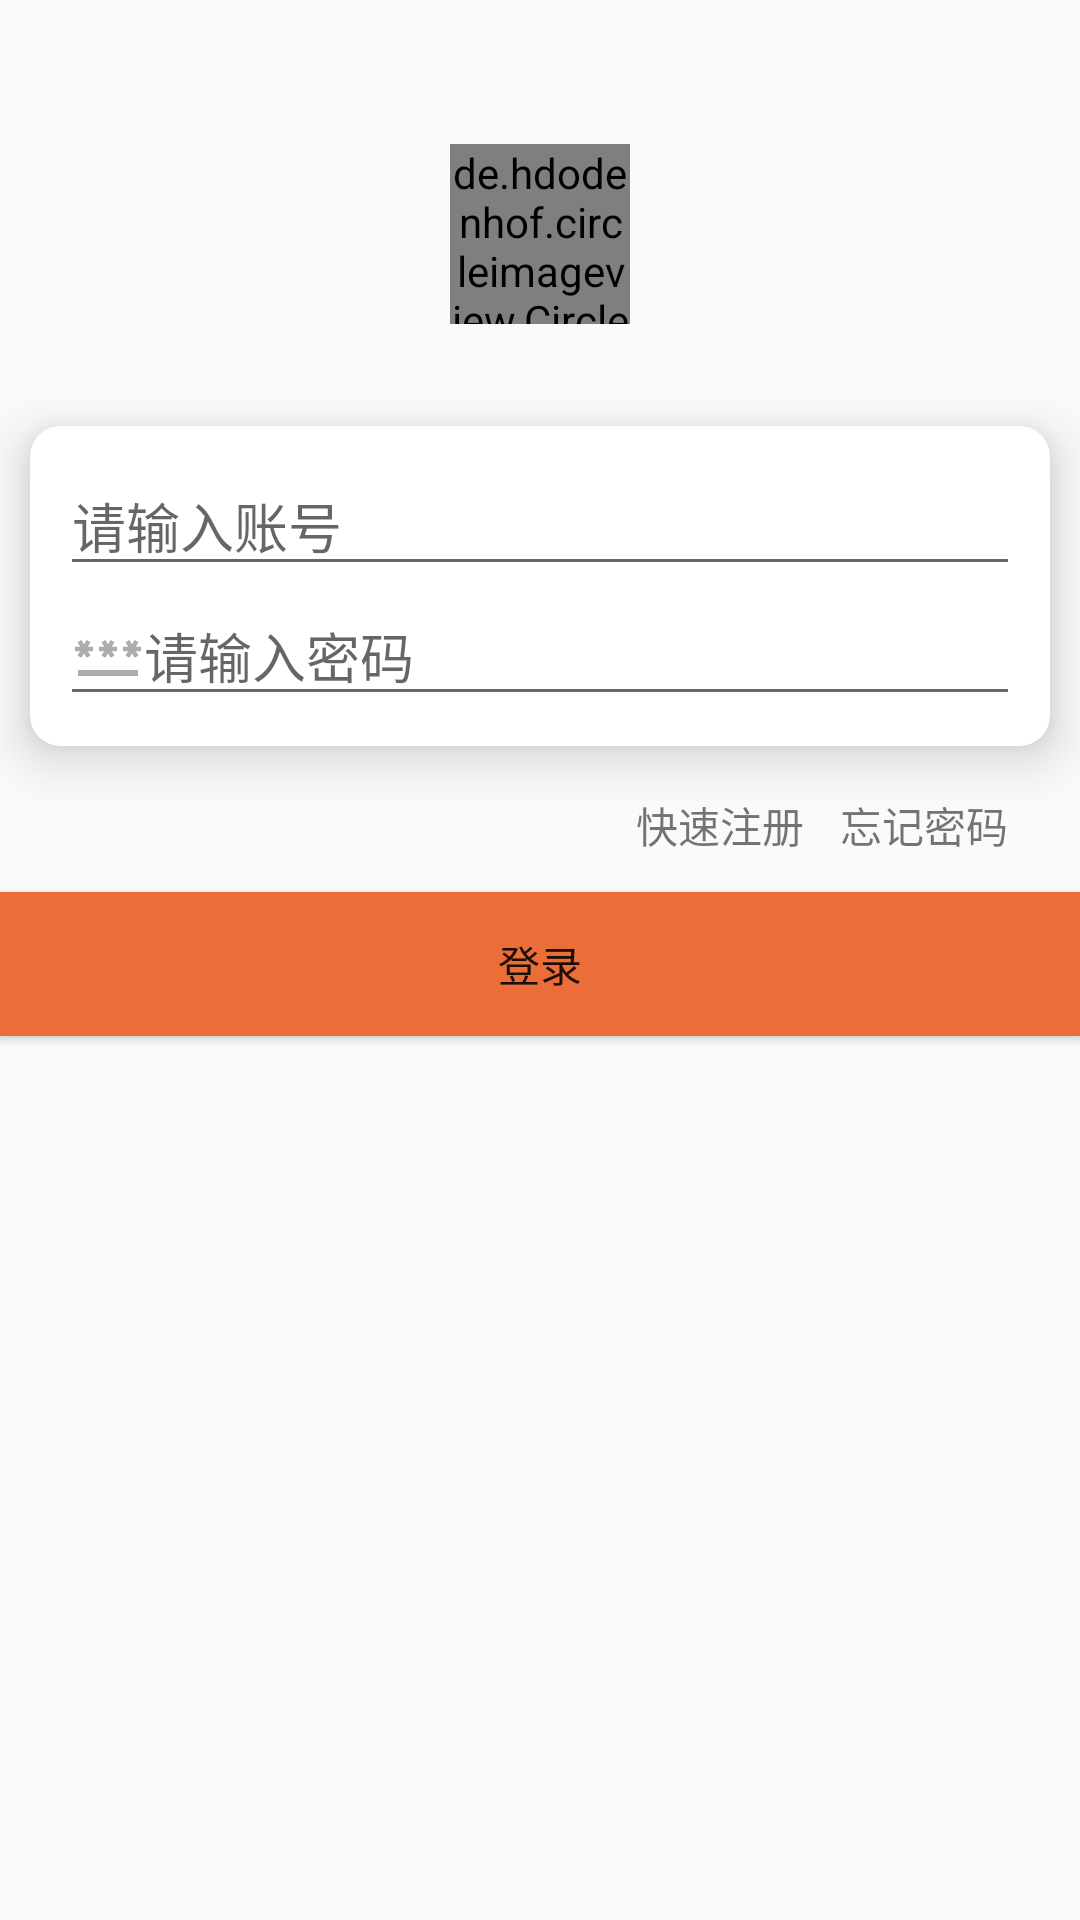

This screen was rendered from an Android layout file. Write that file and the resources it references.
<!-- AndroidManifest.xml: application theme Theme.Cby2112114536 -->
<!-- res/layout/fragment_login.xml -->
<?xml version="1.0" encoding="utf-8"?>
<LinearLayout xmlns:android="http://schemas.android.com/apk/res/android"
    xmlns:app="http://schemas.android.com/apk/res-auto"
    xmlns:tools="http://schemas.android.com/tools"
    android:layout_width="match_parent"
    android:layout_height="match_parent"
    android:gravity="center_horizontal"
    android:orientation="vertical"
    tools:context=".ui.person.user.LoginFragment">

    <de.hdodenhof.circleimageview.CircleImageView
        android:id="@+id/person_image"
        android:layout_width="60dp"
        android:layout_height="60dp"
        android:layout_marginTop="48dp"
        android:layout_marginBottom="24dp"
        android:src="@drawable/avatar"
        app:civ_border_color="@color/gray_light"
        app:civ_border_width="3dp" />

    <androidx.cardview.widget.CardView

        android:layout_width="match_parent"
        android:layout_height="wrap_content"
        app:cardCornerRadius="10dp"
        app:cardElevation="10dp"
        android:layout_margin="10dp">

        <LinearLayout
            android:layout_width="match_parent"
            android:layout_height="wrap_content"
            android:orientation="vertical"
            android:padding="10dp">

            <EditText
                android:id="@+id/edit_name"
                android:layout_width="match_parent"
                android:layout_height="wrap_content"
                android:ems="10"
                android:hint="@string/login_name_hint"
                android:inputType="textPersonName"
                android:drawableStart="@drawable/ic_baseline_person_outline_24"/>

            <EditText
                android:id="@+id/edit_pwd"
                android:layout_width="match_parent"
                android:layout_height="wrap_content"
                android:ems="10"
                android:hint="@string/login_pwd_hint"
                android:inputType="textPassword"
                android:drawableStart="@drawable/ic_baseline_password_24"/>

        </LinearLayout>

    </androidx.cardview.widget.CardView>

    <LinearLayout
        android:layout_width="match_parent"
        android:layout_height="wrap_content"
        android:layout_marginStart="24dp"
        android:layout_marginTop="6dp"
        android:layout_marginEnd="24dp"
        android:layout_marginBottom="6dp"
        android:gravity="end"
        android:orientation="horizontal">

        <TextView
            android:id="@+id/register"
            android:layout_width="wrap_content"
            android:layout_height="wrap_content"
            android:text="@string/register_text" />

        <TextView
            android:id="@+id/forgotPwd"
            android:layout_width="wrap_content"
            android:layout_height="wrap_content"
            android:layout_marginStart="12dp"
            android:text="@string/find_pwd_text" />
    </LinearLayout>

    <Button
        android:id="@+id/login_button"
        android:layout_width="match_parent"
        android:layout_height="wrap_content"
        android:background="@color/orange_pri"
        android:layout_marginTop="6dp"
        android:text="@string/login_button_text" />
</LinearLayout>
<!-- resources referenced by this layout -->
<resources>
  <color name="gray_light">#adadad</color>
  <color name="orange_pri">#eb6d38</color>
  <!-- drawable avatar: png bitmap (drawable-hdpi, 48277 bytes) -->
  <!-- drawable ic_baseline_password_24 (drawable) -->
  <vector android:height="24dp" android:tint="@color/gray_light"
      android:viewportHeight="24" android:viewportWidth="24"
      android:width="24dp" xmlns:android="http://schemas.android.com/apk/res/android">
      <path android:fillColor="@color/gray_light" android:pathData="M2,17h20v2H2V17zM3.15,12.95L4,11.47l0.85,1.48l1.3,-0.75L5.3,10.72H7v-1.5H5.3l0.85,-1.47L4.85,7L4,8.47L3.15,7l-1.3,0.75L2.7,9.22H1v1.5h1.7L1.85,12.2L3.15,12.95zM9.85,12.2l1.3,0.75L12,11.47l0.85,1.48l1.3,-0.75l-0.85,-1.48H15v-1.5h-1.7l0.85,-1.47L12.85,7L12,8.47L11.15,7l-1.3,0.75l0.85,1.47H9v1.5h1.7L9.85,12.2zM23,9.22h-1.7l0.85,-1.47L20.85,7L20,8.47L19.15,7l-1.3,0.75l0.85,1.47H17v1.5h1.7l-0.85,1.48l1.3,0.75L20,11.47l0.85,1.48l1.3,-0.75l-0.85,-1.48H23V9.22z"/>
  </vector>
  <string name="find_pwd_text">忘记密码</string>
  <string name="login_button_text">登录</string>
  <string name="login_name_hint">请输入账号</string>
  <string name="login_pwd_hint">请输入密码</string>
  <string name="register_text">快速注册</string>
  <style name="Theme.Cby2112114536" parent="Theme.MaterialComponents.DayNight.DarkActionBar.Bridge">
          
          <item name="colorPrimary">@color/orange_pri</item>
          <item name="colorPrimaryVariant">@color/orange_deep</item>
          <item name="colorOnPrimary">@color/white</item>
          
          <item name="colorSecondary">@color/pink_2nd</item>
          <item name="colorSecondaryVariant">@color/pink_2nd_deep</item>
          <item name="colorOnSecondary">@color/black</item>
          
          <item name="android:statusBarColor">?attr/colorPrimaryVariant</item>
          
          <item name="android:windowFullscreen">true</item>
      </style>
  <color name="orange_deep">#D3490F</color>
  <color name="white">#FFFFFFFF</color>
  <color name="pink_2nd">#FF84AE</color>
  <color name="pink_2nd_deep">#CF4E7A</color>
  <color name="black">#FF000000</color>
</resources>
